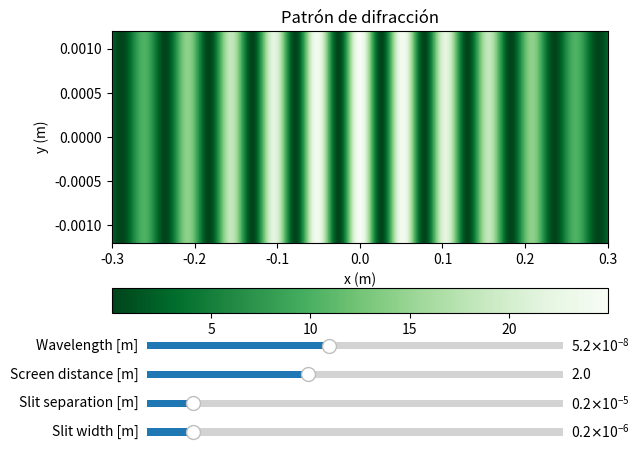

Generate this figure with matplotlib:
# Esta es la versión mejorada del programa de interferencias
# En esta mejora se ha añadido otro widget que permite poner un número customizado de rejillas
# Para ello se ha cambiado la ecuación de difracción de Fraunhofer por 
        ### Ecuación de Fraunhofer con muchas rejillas con un for loop???


# También se va a añadir el espectro completo de color al mapa
# Se añade un gráfico de la intensidad respecto la posición de la pantalla

import numpy as np
import matplotlib.pyplot as plt
import matplotlib.widgets as widgets

# Se definen los parámetros necesarios para los cálculos
# Todas las unidades están en Sistema Internacional.
screen_width = 0.3
screen_height = 0.001

# I_o es la intensidad máxima (en el zero).
I_o = 10

wavelength = 520*10**(-10)
screenDist = 2
slitSeparation = 0.000002
slitWidth = 0.0000002


# Se calcula el desfase entre los rayos de cada rejilla.
def Desfase(x, screenDist=screenDist, slitSeparation=slitSeparation):
    desfase = x*(slitSeparation/screenDist)
    return desfase


# Se define la función para calcular la intensidad en cada punto x del espacio.
def Intensidad(x, wavelength=wavelength, screenDist=screenDist,
               slitSeparation=slitSeparation, slitWidth=slitWidth):
    
    desfase = Desfase(x, screenDist=screenDist, slitSeparation=slitSeparation)
    alpha = np.arctan(x/screenDist)
    # intensidad = 2*Iluminacion_o*(1+np.cos((2*np.pi*desfase)/wavelength))
    intensidad = I_o*((np.cos((np.pi*slitSeparation*np.sin(alpha))/wavelength))**2)*((np.sin(np.pi*slitWidth*np.sin(alpha)/wavelength))/(np.pi*slitWidth*np.sin(alpha)/wavelength))**2
    return intensidad

 
# Se prepara y se hace el plot de los datos.
# Se define la resolución de la imagen. Es la cantidad de puntos relativa al ancho y alto de la pantalla.
res = 3000
m, n = int(2*screen_width*res), int(2*screen_height*res)
x = np.linspace(-screen_width, screen_width, m)
y = np.linspace(-screen_height, screen_height, n)

# Se añaden las intensidades en un array.
arr_intensidad = np.zeros((m,n))
for i,val in enumerate(x):
    for j in range(n):
        intensidad = Intensidad(val)/4*I_o
        arr_intensidad[i][j] = intensidad

# Se usa la función meshgrid para hacer dos matrices con todos los puntos distribuidos.
xx,yy=np.meshgrid(x,y)

# Se preparan los subplots y los ejes.
fig, ax = plt.subplots()
plt.subplots_adjust(bottom=0.25)

plt.title('Patrón de difracción')
ax.set_xlabel('x (m)')
ax.set_ylabel('y (m)')

# Se hace un "heatmap" usando las matrices obtenidas con meshgrid y se le asigna a cada posición una intensidad.
# El método .T transpone la matriz.
heatmap = ax.pcolormesh(xx.T, yy.T, arr_intensidad, cmap ='Greens_r')

# Se crea una barra con la escala de color del "heatmap".
plt.colorbar(heatmap, orientation='horizontal')


# Sliders
ax_slider1 = plt.axes([0.18, 0.21, 0.65, 0.03])  # [left, bottom, width, height]
wavelength_slider = widgets.Slider(ax_slider1, "Wavelength [m]", 380*10**(-10), 700*10**(-10), valinit=wavelength)


ax_slider2 = plt.axes([0.18, 0.15, 0.65, 0.03])  # [left, bottom, width, height]
screen_slider = widgets.Slider(ax_slider2, "Screen distance [m]", 0.1, 5, valinit=screenDist)


ax_slider3 = plt.axes([0.18, 0.09, 0.65, 0.03])  # [left, bottom, width, height]
slitSeparation_slider = widgets.Slider(ax_slider3, "Slit separation [m]", 0.000001, 0.00001, valinit=slitSeparation)


ax_slider4 = plt.axes([0.18, 0.03, 0.65, 0.03])  # [left, bottom, width, height]
width_slider = widgets.Slider(ax_slider4, "Slit width [m]", 0.0000001, 0.000001, valinit=slitWidth)



# Función de actualización
def update(val,m=m, n=n, width=screen_width):
    x = np.linspace(-width, width, m)
    
    arrIntensidad_new = np.zeros((m,n))
    for i,valor in enumerate(x):
        for j in range(n):
            intensidad = Intensidad(valor, wavelength=wavelength_slider.val, screenDist=screen_slider.val, slitSeparation=slitSeparation_slider.val, slitWidth=width_slider.val)/4*I_o
            arrIntensidad_new[i][j] = intensidad
    
    heatmap.set_array(arrIntensidad_new.ravel())  # actualizar los valores
    fig.canvas.draw_idle()

    
wavelength_slider.on_changed(update)
screen_slider.on_changed(update) 
slitSeparation_slider.on_changed(update) 
width_slider.on_changed(update) 

plt.show()
